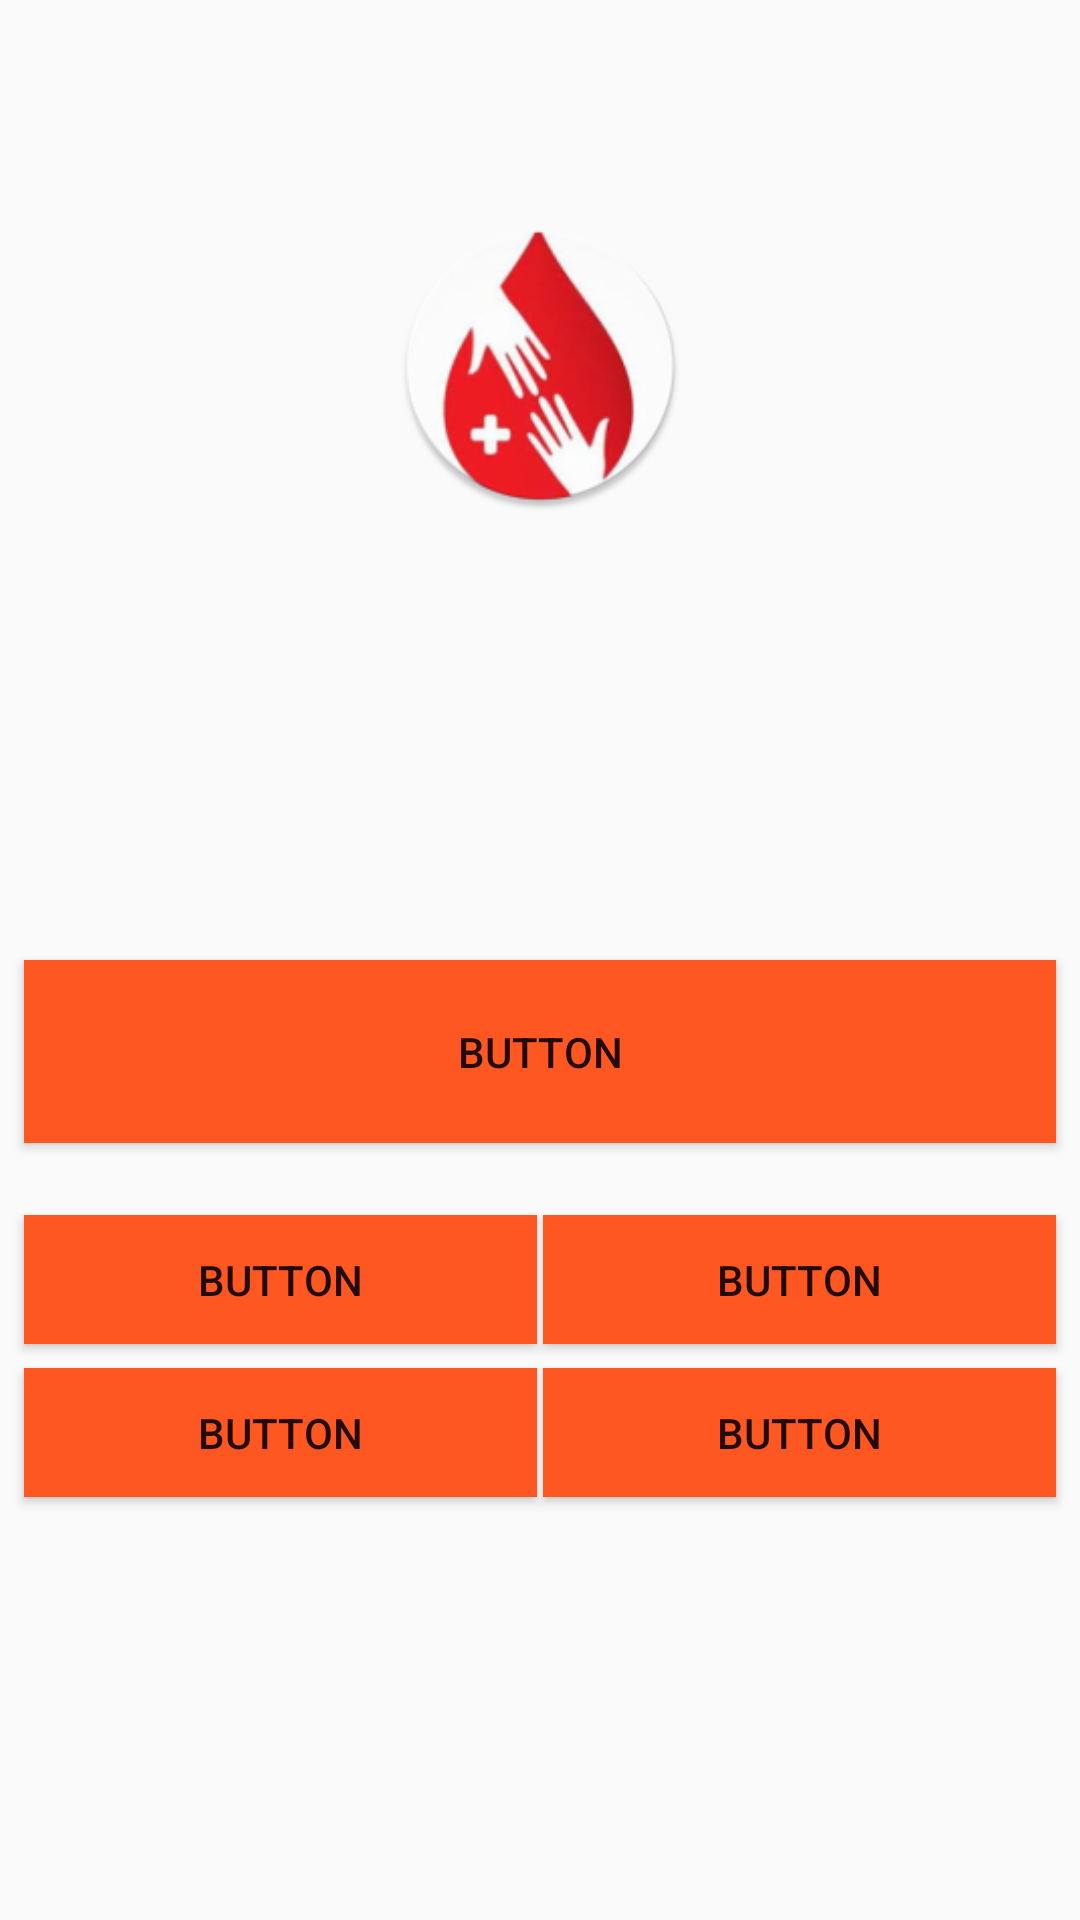

The Android layout XML behind this screen, and the referenced resources:
<!-- AndroidManifest.xml: application theme AppTheme -->
<!-- res/layout/activity_home.xml -->
<?xml version="1.0" encoding="utf-8"?>
<android.support.constraint.ConstraintLayout xmlns:android="http://schemas.android.com/apk/res/android"
    android:layout_width="match_parent"
    android:layout_height="match_parent"
    xmlns:app="http://schemas.android.com/apk/res-auto">

    <ImageView
        android:id="@+id/imageView"
        android:layout_width="97dp"
        android:layout_height="116dp"
        android:layout_marginStart="8dp"
        android:layout_marginLeft="8dp"
        android:layout_marginTop="64dp"
        android:layout_marginEnd="8dp"
        android:layout_marginRight="8dp"
        app:layout_constraintEnd_toEndOf="parent"
        app:layout_constraintStart_toStartOf="parent"
        app:layout_constraintTop_toTopOf="parent"
        app:srcCompat="@mipmap/ic_launcher_round" />

    <Button
        android:id="@+id/button"
        android:layout_width="match_parent"
        android:layout_height="61dp"
        android:layout_marginStart="8dp"
        android:layout_marginLeft="8dp"
        android:layout_marginTop="140dp"
        android:layout_marginEnd="8dp"
        android:layout_marginRight="8dp"
        android:background="#FF5722"
        android:text="Button"
        app:layout_constraintEnd_toEndOf="parent"
        app:layout_constraintStart_toStartOf="parent"
        app:layout_constraintTop_toBottomOf="@+id/imageView" />

    <Button
        android:id="@+id/button2"
        android:layout_width="171dp"
        android:layout_height="43dp"
        android:layout_marginStart="8dp"
        android:layout_marginLeft="8dp"
        android:layout_marginTop="24dp"
        android:background="#FF5722"
        android:text="Button"
        app:layout_constraintStart_toStartOf="parent"
        app:layout_constraintTop_toBottomOf="@+id/button" />

    <Button
        android:id="@+id/button3"
        android:layout_width="171dp"
        android:layout_height="43dp"
        android:layout_marginTop="24dp"
        android:layout_marginEnd="8dp"
        android:layout_marginRight="8dp"
        android:background="#FF5722"
        android:text="Button"
        app:layout_constraintEnd_toEndOf="parent"
        app:layout_constraintTop_toBottomOf="@+id/button" />

    <Button
        android:id="@+id/button4"
        android:layout_width="171dp"
        android:layout_height="43dp"
        android:layout_marginStart="8dp"
        android:layout_marginLeft="8dp"
        android:layout_marginTop="8dp"
        android:background="#FF5722"
        android:text="Button"
        app:layout_constraintStart_toStartOf="parent"
        app:layout_constraintTop_toBottomOf="@+id/button2" />

    <Button
        android:id="@+id/button5"
        android:layout_width="171dp"
        android:layout_height="43dp"
        android:layout_marginTop="8dp"
        android:layout_marginEnd="8dp"
        android:layout_marginRight="8dp"
        android:background="#FF5722"
        android:text="Button"
        app:layout_constraintEnd_toEndOf="parent"
        app:layout_constraintTop_toBottomOf="@+id/button3" />

    </android.support.constraint.ConstraintLayout>
<!-- resources referenced by this layout -->
<resources>
  <!-- mipmap ic_launcher_round: png bitmap (mipmap-hdpi, 8372 bytes) -->
  <style name="AppTheme" parent="Theme.AppCompat.Light.DarkActionBar">
          
          <item name="colorPrimary">@color/colorPrimary</item>
          <item name="colorPrimaryDark">@color/colorPrimaryDark</item>
          <item name="colorAccent">@color/colorAccent</item>
      </style>
      //new style for splashscreen.and declare it in manifest file
  <color name="colorPrimary">#CE4BE4</color>
  <color name="colorPrimaryDark">#B92DD1</color>
  <color name="colorAccent">#D0F04236</color>
</resources>
